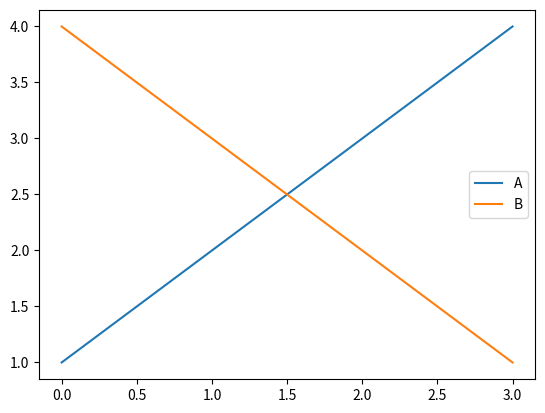
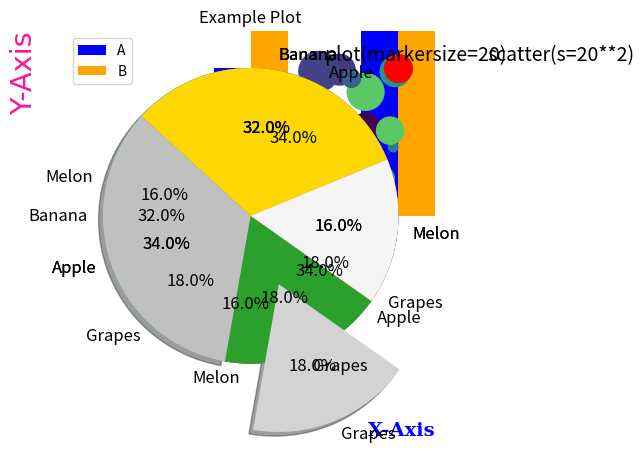

The script that saved these images, in order:
# -*- coding: utf-8 -*-
"""
Created on Fri Oct 18 13:03:49 2024

[redacted]
"""

# -*- coding: utf-8 -*-
"""
Created on Wed Oct 16 10:33:18 2024

[redacted]
"""

import matplotlib.pyplot as plt
import pandas as pd



#%% 1
data={
      'A':[1,2,3,4],
      'B':[4,3,2,1]}
df=pd.DataFrame(data)
df.plot()
plt.show()

#%% 2

df.plot(kind='bar',title='Example Plot',color=['blue','orange'])
plt.xlabel('X Axis')
plt.ylabel('Y Axis')
plt.show()
#%% 3
# 그래프 크기 설정 (가로, 세로)
plt.rcParams['figure.figsize'] = (12, 6)

# 폰트 크기 설정
plt.rcParams['font.size'] = 12

# 그리드 스타일 설정
plt.rcParams['grid.color'] = 'grey'
plt.rcParams['grid.linestyle'] = '--'
plt.rcParams['grid.linewidth'] = 0.5

# 선 스타일 및 색상 설정
plt.rcParams['lines.linewidth'] = 2
plt.rcParams['lines.color'] = 'red'

# 제목과 축 레이블 크기 설정
plt.rcParams['axes.titlesize'] = 16
plt.rcParams['axes.labelsize'] = 14
#%% 4
import matplotlib.pyplot as plt

plt.plot([1, 2, 3, 4], [1, 4, 9, 16], 'ro')
plt.axis([0, 6, 0, 20])
plt.show()

#%% 5
import matplotlib.pyplot as plt

data_dict = {'data_x': [1, 2, 3, 4, 5], 'data_y': [2, 3, 5, 10, 8]}

plt.plot('data_x', 'data_y', data=data_dict)
plt.show()
#%%6
import matplotlib.pyplot as plt

plt.plot([1, 2, 3, 4], [2, 3, 5, 10])
plt.xlabel('X-Axis', labelpad=15, 
           fontdict={'family': 'serif', 'color': 'b', 'weight': 'bold', 'size': 14})
plt.ylabel('Y-Axis', labelpad=20, 
           fontdict={'family': 'fantasy', 'color': 'deeppink', 'weight': 'normal', 'size': 'xx-large'})
plt.show()
#%%7
import matplotlib.pyplot as plt

plt.plot([1, 2, 3, 4], [2, 3, 5, 10])
plt.xlabel('X-Axis', loc='right')
plt.ylabel('Y-Axis', loc='top')
plt.show()
#%%8
import matplotlib.pyplot as plt
import numpy as np

np.random.seed(0)

n = 50
x = np.random.rand(n)
y = np.random.rand(n)

plt.scatter(x, y)
plt.show()
#%%9
import matplotlib.pyplot as plt
import numpy as np

np.random.seed(0)

n = 50
x = np.random.rand(n)
y = np.random.rand(n)
area = (30 * np.random.rand(n))**2
colors = np.random.rand(n)

plt.scatter(x, y, s=area, c=colors)
plt.show()

#%%10
import matplotlib.pyplot as plt

plt.plot([1], [1], 'o', markersize=20, c='red')
plt.scatter([2], [1], s=20**2, c='#33FFCE')

plt.text(0.5, 1.05, 'plot(markersize=20)', fontdict={'size': 14})
plt.text(1.6, 1.05, 'scatter(s=20**2)', fontdict={'size': 14})
plt.axis([0.4, 2.6, 0.8, 1.2])
plt.show()
#%%11
import matplotlib.pyplot as plt

ratio = [34, 32, 16, 18]
labels = ['Apple', 'Banana', 'Melon', 'Grapes']

plt.pie(ratio, labels=labels, autopct='%.1f%%')
plt.show()

#%%12
import matplotlib.pyplot as plt

ratio = [34, 32, 16, 18]
labels = ['Apple', 'Banana', 'Melon', 'Grapes']

plt.pie(ratio, labels=labels, autopct='%.1f%%',
        startangle=260,                  )
plt.show()
#%%13
import matplotlib.pyplot as plt

ratio = [34, 32, 16, 18]
labels = ['Apple', 'Banana', 'Melon', 'Grapes']
explode = [0,0,0 , 0.5]
colors = ['silver', 'gold', 'whitesmoke', 'lightgray']

plt.pie(ratio, labels=labels, autopct='%.1f%%',
        startangle=260, counterclock=False, 
                                         )
plt.show()
#%%14
ratio = [34, 32, 16, 18]
labels = ['Apple', 'Banana', 'Melon', 'Grapes']
explode = [0,0,0 , 0.5]


plt.pie(ratio, labels=labels, autopct='%.1f%%',
        startangle=260, counterclock=False, 
        explode=explode, shadow=True, colors=colors)
plt.show()